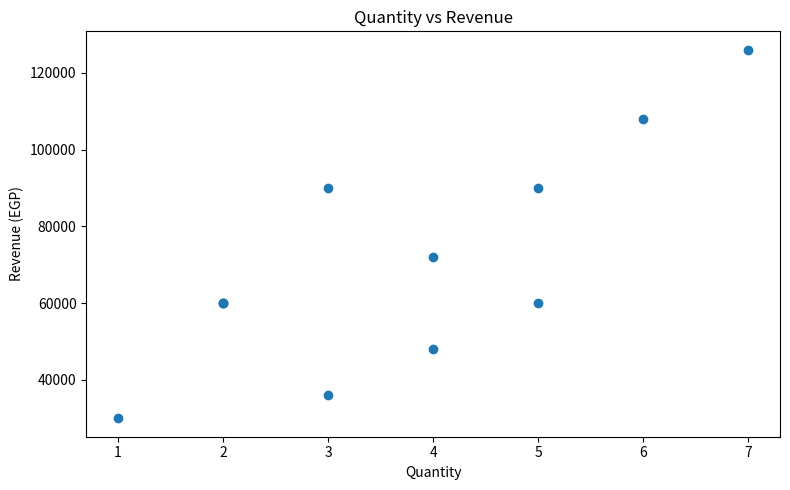
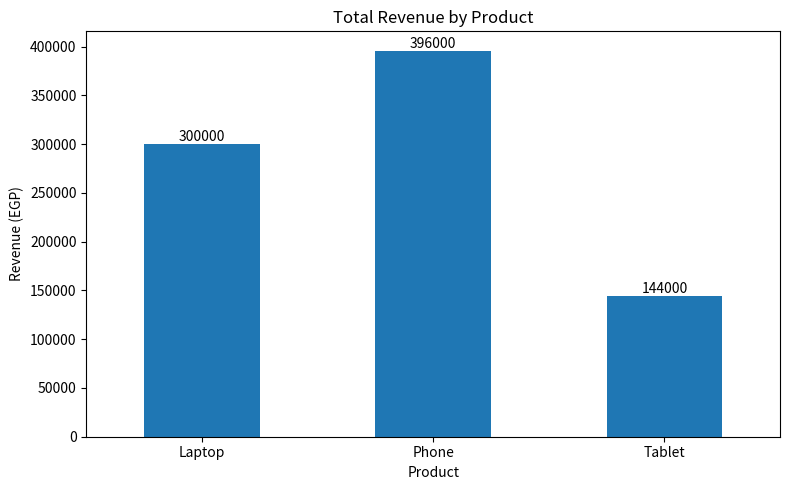
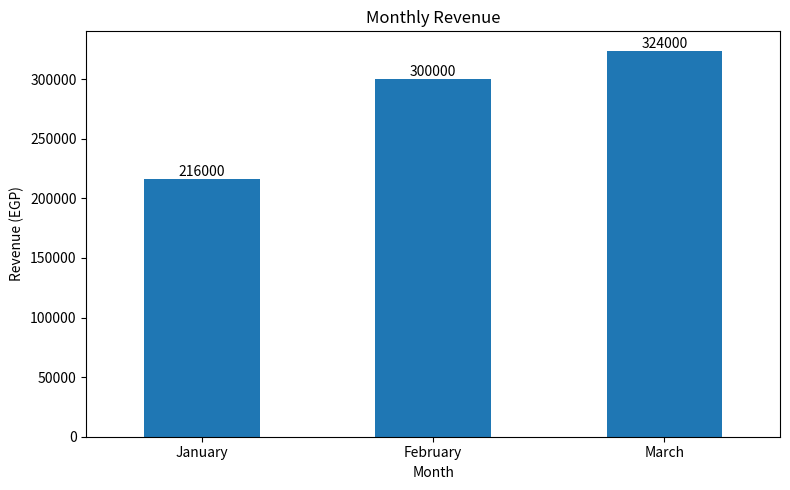

Write the Python code that produced these figures, in order.
import pandas as pd
import matplotlib.pyplot as plt

df = pd.DataFrame({
    "date": [
        "2026-01-05", "2026-01-08", "2026-01-12", "2026-01-15",
        "2026-02-02", "2026-02-10", "2026-02-18", "2026-02-25",
        "2026-03-03", "2026-03-07", "2026-03-15", "2026-03-22"
    ],
    "product": [
        "Laptop", "Phone", "Laptop", "Tablet",
        "Phone", "Laptop", "Tablet", "Phone",
        "Laptop", "Tablet", "Phone", "Laptop"
    ],
    "category": [
        "Electronics", "Electronics", "Electronics", "Electronics",
        "Electronics", "Electronics", "Electronics", "Electronics",
        "Electronics", "Electronics", "Electronics", "Electronics"
    ],
    "region": [
        "Cairo", "Giza", "Cairo", "Alexandria",
        "Giza", "Cairo", "Alexandria", "Cairo",
        "Giza", "Alexandria", "Cairo", "Giza"
    ],
    "quantity": [2, 5, 1, 3, 4, 2, 5, 6, 3, 4, 7, 2],
    "price": [30000, 18000, 30000, 12000, 18000, 30000,
              12000, 18000, 30000, 12000, 18000, 30000]
})
df["revenue"]=df["quantity"]*df["price"]
df["date"]=pd.to_datetime(df["date"])
df["year"]=df["date"].dt.year
df["month"]=df["date"].dt.month
df["month_name"]=df["date"].dt.month_name()
df["day"]=df["date"].dt.date
df["day_name"]=df["date"].dt.day_name()
product_rev=df.groupby("product")["revenue"].sum()
region_revenue=df.groupby("region")["revenue"].sum()
average_selling_price=df.groupby("product")["price"].mean()
region_sold_highest_total_quantity_products=df.groupby("region")["quantity"].sum()
product_generated_highest_rev_in_each_region=df.groupby(["region","product"])["revenue"].sum()
result1=product_generated_highest_rev_in_each_region.groupby(level=0).idxmax()
month_generated_highest_total_rev=df.groupby("month")["revenue"].sum()
product_quantity=df.groupby("product")["quantity"].sum()
highest_quantity_product=product_quantity.idxmax()
highest_quantity=product_quantity.max()
average_region_table=df.groupby("region")["revenue"].mean()
highest_average_region_as_number=average_region_table.max()
highest_average_region_name=average_region_table.idxmax()
region_product_quantity=df.groupby(["region","product"])["quantity"].sum()
result2=region_product_quantity.groupby(level=0).idxmax()
product_revenue=df.groupby("product")["revenue"].sum()
product_percentage=product_revenue/product_revenue.sum() *100
product_month_revenue=df.groupby(["month_name","product"])["revenue"].sum()
result3=product_month_revenue.groupby(level=0).idxmax()
region_month_revenue=df.groupby(["month_name","region","product"])["revenue"].sum()
result4=region_month_revenue.groupby(level=0).idxmax()
result5=region_product_quantity.sort_values(ascending=False)
revenue_of_week_day=df.groupby("day_name")["revenue"].sum()
highest_week_day_revenue=revenue_of_week_day.idxmax()
correlation=df[["quantity","revenue"]].corr()
plt.figure(figsize=(8, 5))
plt.scatter(df["quantity"], df["revenue"])
plt.xlabel("Quantity")
plt.ylabel("Revenue (EGP)")
plt.title("Quantity vs Revenue")
plt.tight_layout()
plt.savefig("quantity_vs_revenue.png", dpi=300, bbox_inches="tight")

correlation2=df[["price","revenue"]].corr()
region_analysis=df.groupby("region").agg({
    "revenue":"sum",
    "quantity":"sum",
    "price":"mean"
    })
average_revenue_for_each_product_in_region=pd.pivot_table(
    df,
    values="revenue",
    index="region",
    columns="product",
    aggfunc="mean"
)
average_revenue_for_each_product_in_region.idxmax(axis=1)
each_product_highest_region_total_revenue=pd.pivot_table(
    df,
    values="revenue",
    index="product",
    columns="region",
    aggfunc="sum"
)
#idxmax(axis=1) means biggest in every row 
highest_total_rev_for_each_month=df.groupby(["month_name","region"])["revenue"].sum()
result6=highest_total_rev_for_each_month.groupby(level=0).idxmax()
region_contribution_percentage=region_revenue/region_revenue.sum() *100
highest_total_rev_for_each_month_name=df.groupby(["product","month_name"])["revenue"].sum()
result7=highest_total_rev_for_each_month_name.groupby(level=0).idxmax()
average_quantity_for_each_product_in_each_region=pd.pivot_table(
    df,
    values="quantity",
    index="region",
    columns="product",
    aggfunc="mean"
)
each_region_highest_total_quantity_product=pd.pivot_table(
    df,
    values="quantity",
    index="region",
    columns="product",
    aggfunc="sum"
)
result8=each_region_highest_total_quantity_product.idxmax(axis=1)
result9=average_selling_price.idxmax()
result10=average_selling_price.max()
Revenue_sum_for_every_month_name=df.groupby("month_name")["revenue"].sum()
result11=Revenue_sum_for_every_month_name.sort_values(ascending=False)
Revenue_sum_for_every_month=df.groupby("month")["revenue"].sum()
result12=Revenue_sum_for_every_month.diff()  #Diff means the current value-Past value
growth_percentage=(result12/Revenue_sum_for_every_month.shift(1))*100
A_month_with_highest_revenue_growth_percentage=growth_percentage.idxmax()
product_generated_highest_rev_growth_from_Jan_to_March=df.groupby(["product","month"])["revenue"].sum()
result13=product_generated_highest_rev_growth_from_Jan_to_March.unstack()
result14=(result13[3]-result13[1])/result13[1] *100
Region_with_highest_rev_from_Jan_to_mar=df.groupby(["region","month"])["revenue"].sum()
result15=Region_with_highest_rev_from_Jan_to_mar.unstack()
result16=(result15[3]-result15[1])/result15[1]*100
Each_region_the_product_highest_revenue_from_Jan_to_mar=df.groupby(["region","product","month"])["revenue"].sum()
result17=Each_region_the_product_highest_revenue_from_Jan_to_mar.unstack()
result18=(result17[3]-result17[1])/result17[1] *100
average_quantity_per_product=df.groupby("product")["quantity"].mean()
result19=average_quantity_per_product.idxmax()
region_average_quantity=df.groupby("region")["quantity"].mean()
result20=region_average_quantity.idxmax()
product_with_average_revenue=df.groupby("product")["revenue"].mean()
result21=product_with_average_revenue.idxmax()
region_with_average_revenue=df.groupby("region")["revenue"].mean()
result22=region_with_average_revenue.idxmax()
A_month_average_revenue=df.groupby("month")["revenue"].mean()
result23=A_month_average_revenue.idxmax()
month_average_quantity=df.groupby("month")["quantity"].mean()
result24=month_average_quantity.idxmax()
revenue_per_unit=product_revenue/product_quantity
result25=revenue_per_unit.idxmax()
region_total_rev=region_revenue/df.groupby("region")["quantity"].sum()
result26=region_total_rev.idxmax()
highest_product_revenue_each_month=pd.pivot_table(
    df,
    values="revenue",
    index="month",
    columns="product",
    aggfunc="sum"
)
result27=highest_product_revenue_each_month.idxmax(axis=1)
highest_region_revenue_each_month=pd.pivot_table(
    df,
    values="revenue",
    index="month",
    columns="region",
    aggfunc="sum"
)
result28=highest_region_revenue_each_month.idxmax(axis=1)
total_region_product_quantity=pd.pivot_table(
    df,
    values="quantity",
    index="region",
    columns="product",
    aggfunc="sum"
)
result29=total_region_product_quantity.idxmax(axis=1)
result30=average_selling_price.idxmax()
highest_product_revenue_each_region=pd.pivot_table(
    df,
    values="revenue",
    index="region",
    columns="product",
    aggfunc="sum"
)
result31=highest_product_revenue_each_region
highest_region_revenue_each_product=pd.pivot_table(
    df,
    values="revenue",
    index="product",
    columns="region",
    aggfunc="sum"
)
result32=highest_region_revenue_each_product.idxmax(axis=1)
region_highest_rev_for_each_product=pd.pivot_table(
    df,
    values="revenue",
    index="product",
    columns="region",
    aggfunc="sum"
)
result33=region_highest_rev_for_each_product.idxmax(axis=1)
region_highest_rev_growth_from_jan_mars=df.groupby(["region","month"])["revenue"].sum()
result34=region_highest_rev_growth_from_jan_mars.unstack()
result35=(result34[3]-result34[1])/result34[1]*100
average_selling_price_by_region=df.groupby("region")["price"].mean()
result36=average_selling_price_by_region.idxmax()
result37=region_average_quantity.idxmax()
result38=product_with_average_revenue.idxmax()
result39=region_with_average_revenue.idxmax()
result40=A_month_average_revenue.idxmax()
result41=month_average_quantity.idxmax()
result42=average_quantity_per_product.idxmax()
result43=product_quantity.idxmax()
result44=average_quantity_per_product.idxmax()
result45=product_percentage.idxmax()
result46=region_contribution_percentage.idxmax()
result47=region_with_average_revenue.idxmax()
monthly_revenue=df.groupby("month")["revenue"].sum()
monthly_revenue_percentage=(monthly_revenue/monthly_revenue.sum())*100
result48=monthly_revenue_percentage.idxmax()
month_total_quantity=df.groupby("month")["quantity"].sum()
result49=month_total_quantity.idxmax()
total_revenue_of_months=df.groupby("month")["revenue"].sum()
result50=total_revenue_of_months.idxmin()
result51=product_revenue.idxmin()
result52=region_revenue.idxmin()
result53=average_selling_price.idxmin()
result54=average_quantity_per_product.idxmin()
result55=region_average_quantity.idxmin()
result56=revenue_per_unit.idxmax()
result57=region_total_rev.idxmax()
result58=A_month_average_revenue.idxmin()
average_revenue_per_sale=df.groupby("product")["revenue"].mean()
result59=average_revenue_per_sale.idxmin()
result60=region_with_average_revenue.idxmin()
result61=month_average_quantity.idxmin()
result62=revenue_per_unit.idxmin()
result63=region_total_rev.idxmin()
month_rev_per_unit_sold=A_month_average_revenue/month_average_quantity
result64=month_rev_per_unit_sold.idxmin()
product_total_quantity_percentage=(product_quantity/product_quantity.sum())*100
result65=product_total_quantity_percentage.idxmax()
region_total_quantity_percentage=(region_sold_highest_total_quantity_products/region_sold_highest_total_quantity_products.sum())*100
result66=region_total_quantity_percentage.idxmax()
month_total_quantity_percentage=(month_total_quantity/month_total_quantity.sum())*100
result67=month_total_quantity_percentage.idxmax()
result68=month_total_quantity_percentage.idxmin()
product_revenue_each_region_percentage=(highest_product_revenue_each_region/highest_product_revenue_each_region.sum())*100
result69=product_revenue_each_region_percentage.idxmax(axis=1)
result70=product_revenue_each_region_percentage.idxmin(axis=1)
result71=region_contribution_percentage.idxmax()
result72=region_contribution_percentage.idxmin()
result73=product_percentage.idxmax()
result74=product_percentage.idxmin()
result75=monthly_revenue_percentage.idxmax()
result76=monthly_revenue_percentage.idxmin()
result77=product_total_quantity_percentage.idxmax()
result78=region_total_quantity_percentage.idxmax()
result79=month_total_quantity_percentage.idxmax()
result80=month_total_quantity_percentage.idxmin()
result81=product_revenue_each_region_percentage.idxmax(axis=1)
result82=product_revenue_each_region_percentage.idxmin(axis=1)
total_region_product_quantity_percentage=(total_region_product_quantity/total_region_product_quantity.sum(axis=1).values[:,None])*100
result83=total_region_product_quantity_percentage.idxmax(axis=1)
reason_of_generating_more_in_march=df.groupby("month")["quantity"].sum()
product_revenue_growth_feb_mar=((product_month_revenue["March"]-product_month_revenue["February"])/product_month_revenue["February"])*100
highest_product_revenue_growth=product_revenue_growth_feb_mar.idxmax()
region_revenue_growth_feb_mar=((region_month_revenue["March"]-region_month_revenue["February"])/region_month_revenue["February"])*100
highest_region_revenue_growth=region_revenue_growth_feb_mar.idxmax()
region_product_revenue_feb_mar=df.groupby(["region","product","month"])["revenue"].sum()
region_product_revenue_feb_mar=region_product_revenue_feb_mar.unstack(fill_value=0)
revenue_growth_feb_mar=(region_product_revenue_feb_mar[3]-region_product_revenue_feb_mar[2])
highest_revenue_increase=revenue_growth_feb_mar.idxmax()
region_month_quantity_feb_mar=df.groupby(["region","month"])["quantity"].sum()
region_month_quantity_feb_mar=region_month_quantity_feb_mar.unstack(fill_value=0)
giza_quantity_growth=(
    (region_month_quantity_feb_mar.loc["Giza",3] 
     -
       region_month_quantity_feb_mar.loc["Giza",2])
       /region_month_quantity_feb_mar.loc["Giza",2]*100)
region_revenue_febr_march=df.groupby(["region","month"])["revenue"].sum()
region_month_quantity_febr_march=df.groupby(["region","month"])["quantity"].sum()
region_revenue_febr_march=region_revenue_febr_march.unstack(fill_value=0)
region_month_quantity_febr_march=region_month_quantity_febr_march.unstack(fill_value=0)
region_revenue_growth=((region_revenue_febr_march[3]-region_revenue_febr_march[2])/region_revenue_febr_march[2]*100)
region_quantity_growth=((region_month_quantity_febr_march[3]-region_month_quantity_febr_march[2])/region_month_quantity_febr_march[2])*100
business_insights=[
    "Phones generated 47.14% of total revenue.",
    "Laptops generated the highest revenue per unit at EGP 30,000.",
    "Cairo generated the highest total revenue at EGP 360,000",
    "Giza generated the highest revenue per unit at EGP 24,000",
    "Profitability cannot be determined without cost data."
]
for insight in business_insights:
    print("-", insight)
plt.figure(figsize=(8, 5))
product_revenue.plot(kind="bar")
plt.title("Total Revenue by Product")
plt.xlabel("Product")
plt.ylabel("Revenue (EGP)")
plt.xticks(rotation=0)
for container in plt.gca().containers:
    plt.bar_label(container, fmt="%.0f")

plt.tight_layout()
plt.savefig("revenue_by_product.png", dpi=300, bbox_inches="tight")


# 2. Monthly revenue
plt.figure(figsize=(8, 5))
monthly_revenue.plot(kind="bar")
plt.title("Monthly Revenue")
plt.xlabel("Month")
plt.ylabel("Revenue (EGP)")
plt.xticks(
    ticks=range(len(monthly_revenue)),
    labels=["January", "February", "March"],
    rotation=0
)

for container in plt.gca().containers:
    plt.bar_label(container, fmt="%.0f")

plt.tight_layout()
plt.savefig("monthly_revenue.png", dpi=300, bbox_inches="tight")


# Display all charts
plt.show()

product_sales_comparison=pd.DataFrame({
    "Total Quantity":product_quantity,
    "Total Revenue":product_revenue
})
product_sales_comparison
highest_revenue_per_unit=revenue_per_unit.idxmax()
highest_value=revenue_per_unit.max()
print(f"{highest_revenue_per_unit} has the highest revenue per unit: "
      f"EGP {highest_value:,.0f}"
)
feb_to_mar_revenue_growth=(
    (monthly_revenue[3]-monthly_revenue[2])/monthly_revenue[2]
)*100
print(
    f"Revenue growth from February to March: "
    f"{feb_to_mar_revenue_growth:.2f}%"
)
plt.show()
